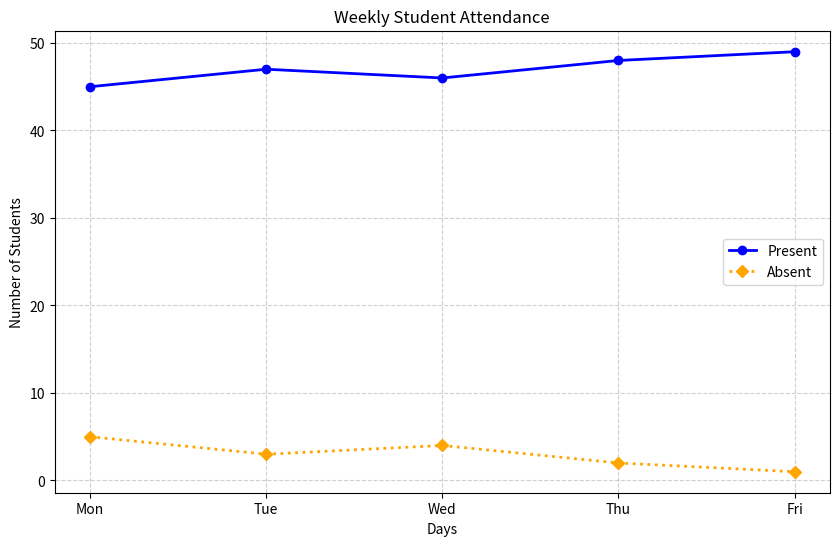

Generate this figure with matplotlib:
#Student Attendance Analysis
import matplotlib.pyplot as plt

days = ["Mon", "Tue", "Wed", "Thu", "Fri"]

present = [45, 47, 46, 48, 49]
absent = [5, 3, 4, 2, 1]

plt.figure(figsize=(10,6))

plt.plot(
    days,
    present,
    color="blue",
    linestyle="-",
    marker="o",
    linewidth=2,
    label="Present"
)

plt.plot(
    days,
    absent,
    color="orange",
    linestyle=":",
    marker="D",
    linewidth=2,
    label="Absent"
)

plt.title("Weekly Student Attendance")
plt.xlabel("Days")
plt.ylabel("Number of Students")

plt.grid(True, linestyle="--", alpha=0.6)
plt.legend()

plt.show()
